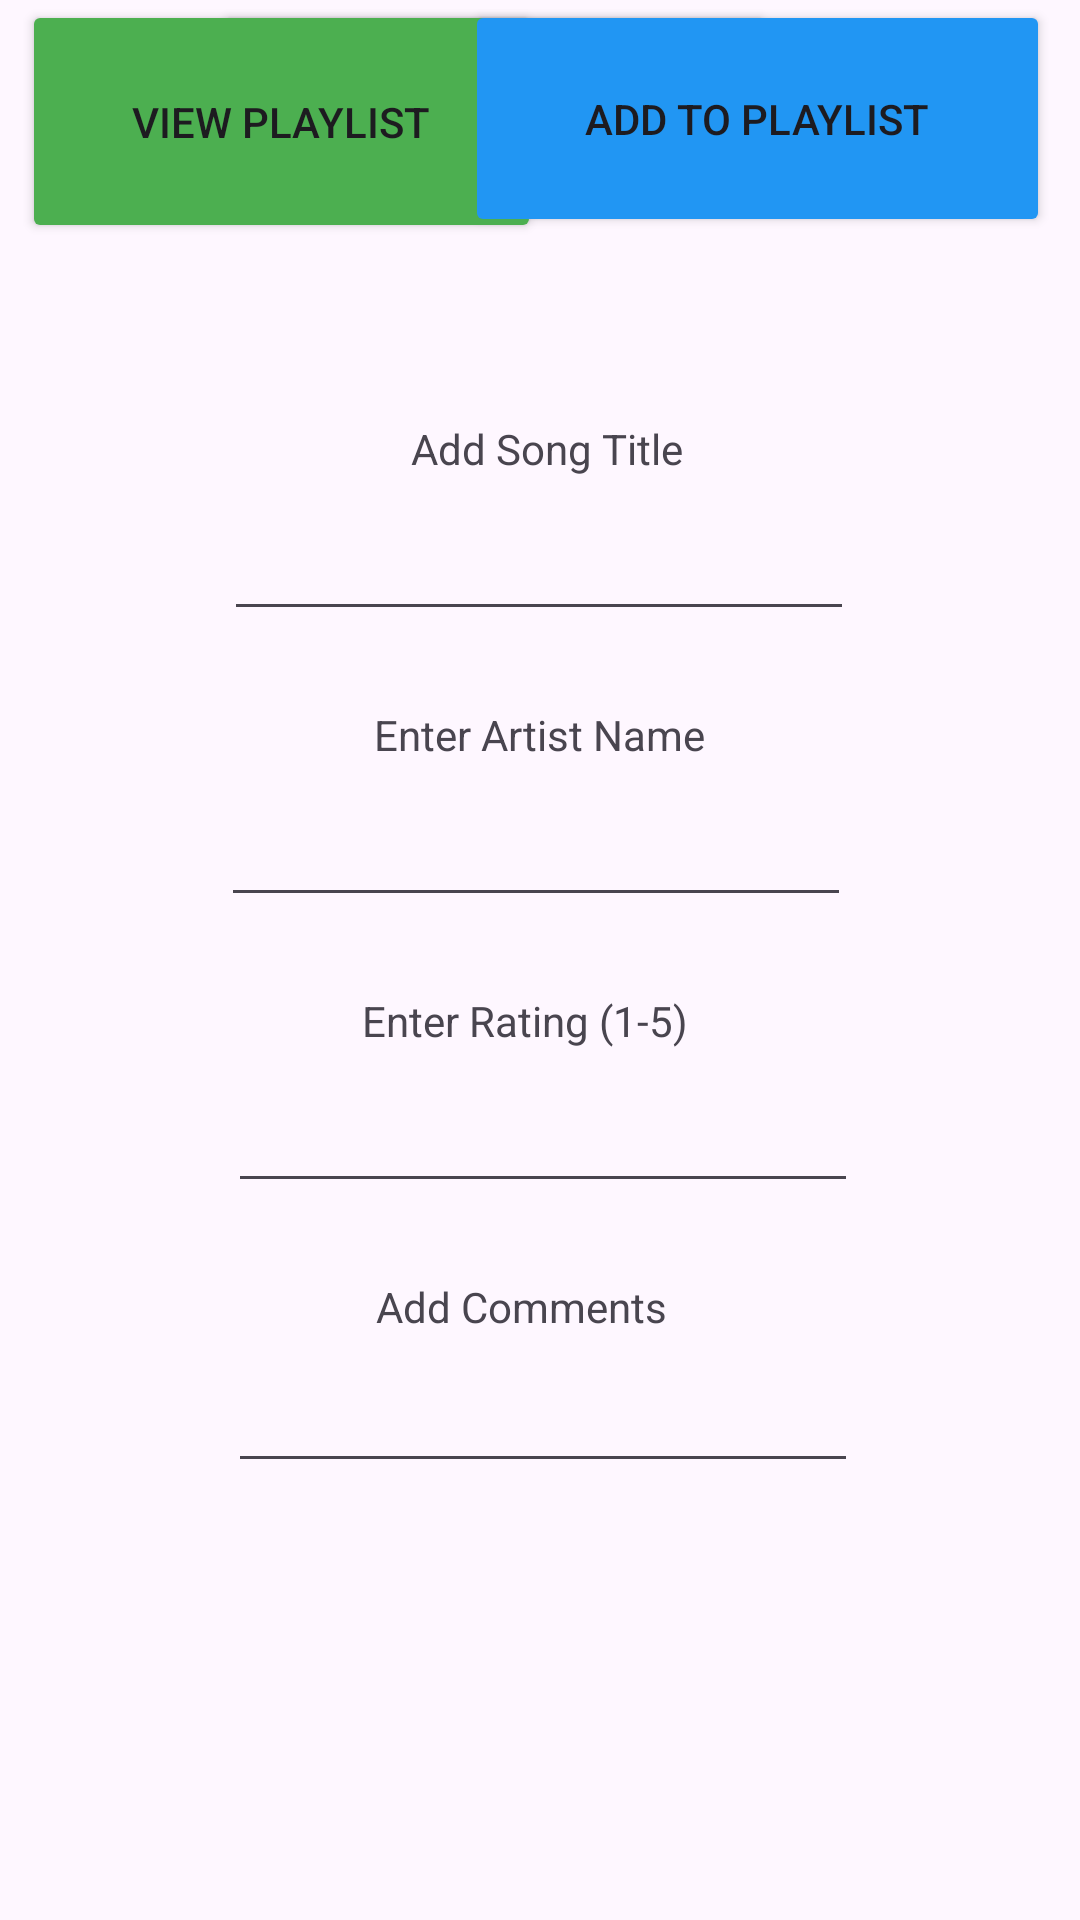

Layout XML and referenced resources for this Android screen:
<!-- AndroidManifest.xml: application theme Theme.PlaylistManagerApp -->
<!-- res/layout/activity_main.xml -->
<?xml version="1.0" encoding="utf-8"?>
<androidx.constraintlayout.widget.ConstraintLayout xmlns:android="http://schemas.android.com/apk/res/android"
    xmlns:app="http://schemas.android.com/apk/res-auto"
    xmlns:tools="http://schemas.android.com/tools"
    android:id="@+id/main"
    android:layout_width="match_parent"
    android:layout_height="match_parent"
    tools:context=".MainActivity">

    <androidx.constraintlayout.widget.ConstraintLayout
        android:layout_width="match_parent"
        android:layout_height="match_parent"
        app:layout_constraintBottom_toBottomOf="parent"
        app:layout_constraintEnd_toEndOf="parent"
        app:layout_constraintStart_toStartOf="parent"
        app:layout_constraintTop_toTopOf="parent">

        <ImageView
            android:id="@+id/imageView4"
            android:layout_width="wrap_content"
            android:layout_height="wrap_content"
            app:srcCompat="@drawable/music_background"
            tools:layout_editor_absoluteX="0dp"
            tools:layout_editor_absoluteY="16dp" />

        <Button
            android:id="@+id/btnExit"
            android:layout_width="187dp"
            android:layout_height="57dp"
            android:backgroundTint="#F21414"
            android:text="Exit App"
            app:layout_constraintEnd_toEndOf="parent"
            app:layout_constraintHorizontal_bias="0.412"
            app:layout_constraintStart_toStartOf="parent"
            tools:layout_editor_absoluteY="667dp" />

        <Button
            android:id="@+id/btnViewDetails"
            android:layout_width="173dp"
            android:layout_height="81dp"
            android:backgroundTint="#4CAF50"
            android:text="View Playlist"
            app:layout_constraintEnd_toEndOf="parent"
            app:layout_constraintHorizontal_bias="0.039"
            app:layout_constraintStart_toStartOf="parent"
            tools:layout_editor_absoluteY="576dp" />

        <Button
            android:id="@+id/btnAdd"
            android:layout_width="195dp"
            android:layout_height="79dp"
            android:backgroundTint="#2196F3"
            android:text="Add to Playlist"
            app:layout_constraintEnd_toEndOf="parent"
            app:layout_constraintHorizontal_bias="0.939"
            app:layout_constraintStart_toStartOf="parent"
            tools:layout_editor_absoluteY="577dp" />

        <TextView
            android:id="@+id/tvSongTitle"
            android:layout_width="wrap_content"
            android:layout_height="wrap_content"
            android:layout_marginTop="140dp"
            android:text="Add Song Title"
            app:layout_constraintEnd_toEndOf="parent"
            app:layout_constraintHorizontal_bias="0.509"
            app:layout_constraintStart_toStartOf="parent"
            app:layout_constraintTop_toTopOf="parent" />

        <EditText
            android:id="@+id/edtSongTitle"
            android:layout_width="wrap_content"
            android:layout_height="wrap_content"
            android:layout_marginTop="10dp"
            android:ems="10"
            android:inputType="text"
            app:layout_constraintEnd_toEndOf="parent"
            app:layout_constraintHorizontal_bias="0.497"
            app:layout_constraintStart_toStartOf="parent"
            app:layout_constraintTop_toBottomOf="@+id/tvSongTitle" />

        <TextView
            android:id="@+id/tvArtistName"
            android:layout_width="wrap_content"
            android:layout_height="wrap_content"
            android:layout_marginTop="25dp"
            android:text="Enter Artist Name"
            app:layout_constraintEnd_toEndOf="parent"
            app:layout_constraintStart_toStartOf="parent"
            app:layout_constraintTop_toBottomOf="@+id/edtSongTitle" />

        <EditText
            android:id="@+id/edtArtistName"
            android:layout_width="wrap_content"
            android:layout_height="wrap_content"
            android:layout_marginTop="10dp"
            android:ems="10"
            android:inputType="text"
            app:layout_constraintEnd_toEndOf="parent"
            app:layout_constraintHorizontal_bias="0.492"
            app:layout_constraintStart_toStartOf="parent"
            app:layout_constraintTop_toBottomOf="@+id/tvArtistName" />

        <TextView
            android:id="@+id/tvRating"
            android:layout_width="wrap_content"
            android:layout_height="wrap_content"
            android:layout_marginTop="25dp"
            android:text="Enter Rating (1-5)"
            app:layout_constraintEnd_toEndOf="parent"
            app:layout_constraintHorizontal_bias="0.48"
            app:layout_constraintStart_toStartOf="parent"
            app:layout_constraintTop_toBottomOf="@+id/edtArtistName" />

        <EditText
            android:id="@+id/edtRating"
            android:layout_width="wrap_content"
            android:layout_height="wrap_content"
            android:layout_marginTop="10dp"
            android:ems="10"
            android:inputType="number"
            app:layout_constraintEnd_toEndOf="parent"
            app:layout_constraintHorizontal_bias="0.507"
            app:layout_constraintStart_toStartOf="parent"
            app:layout_constraintTop_toBottomOf="@+id/tvRating" />

        <TextView
            android:id="@+id/tvComment"
            android:layout_width="wrap_content"
            android:layout_height="wrap_content"
            android:layout_marginTop="25dp"
            android:text="Add Comments"
            app:layout_constraintEnd_toEndOf="parent"
            app:layout_constraintHorizontal_bias="0.477"
            app:layout_constraintStart_toStartOf="parent"
            app:layout_constraintTop_toBottomOf="@+id/edtRating" />

        <EditText
            android:id="@+id/edtComments"
            android:layout_width="wrap_content"
            android:layout_height="wrap_content"
            android:layout_marginTop="8dp"
            android:ems="10"
            android:inputType="text"
            app:layout_constraintEnd_toEndOf="parent"
            app:layout_constraintHorizontal_bias="0.507"
            app:layout_constraintStart_toStartOf="parent"
            app:layout_constraintTop_toBottomOf="@+id/tvComment" />

        <TextView
            android:id="@+id/tvTitle"
            android:layout_width="wrap_content"
            android:layout_height="wrap_content"
            android:layout_marginTop="20dp"
            android:text="Playlist App"
            android:textSize="34sp"
            app:layout_constraintEnd_toEndOf="parent"
            app:layout_constraintStart_toStartOf="parent"
            app:layout_constraintTop_toTopOf="parent" />
    </androidx.constraintlayout.widget.ConstraintLayout>

</androidx.constraintlayout.widget.ConstraintLayout>
<!-- resources referenced by this layout -->
<resources>
  <style name="Theme.PlaylistManagerApp" parent="Base.Theme.PlaylistManagerApp" />
  <style name="Base.Theme.PlaylistManagerApp" parent="Theme.Material3.DayNight.NoActionBar">
          
          
      </style>
</resources>
